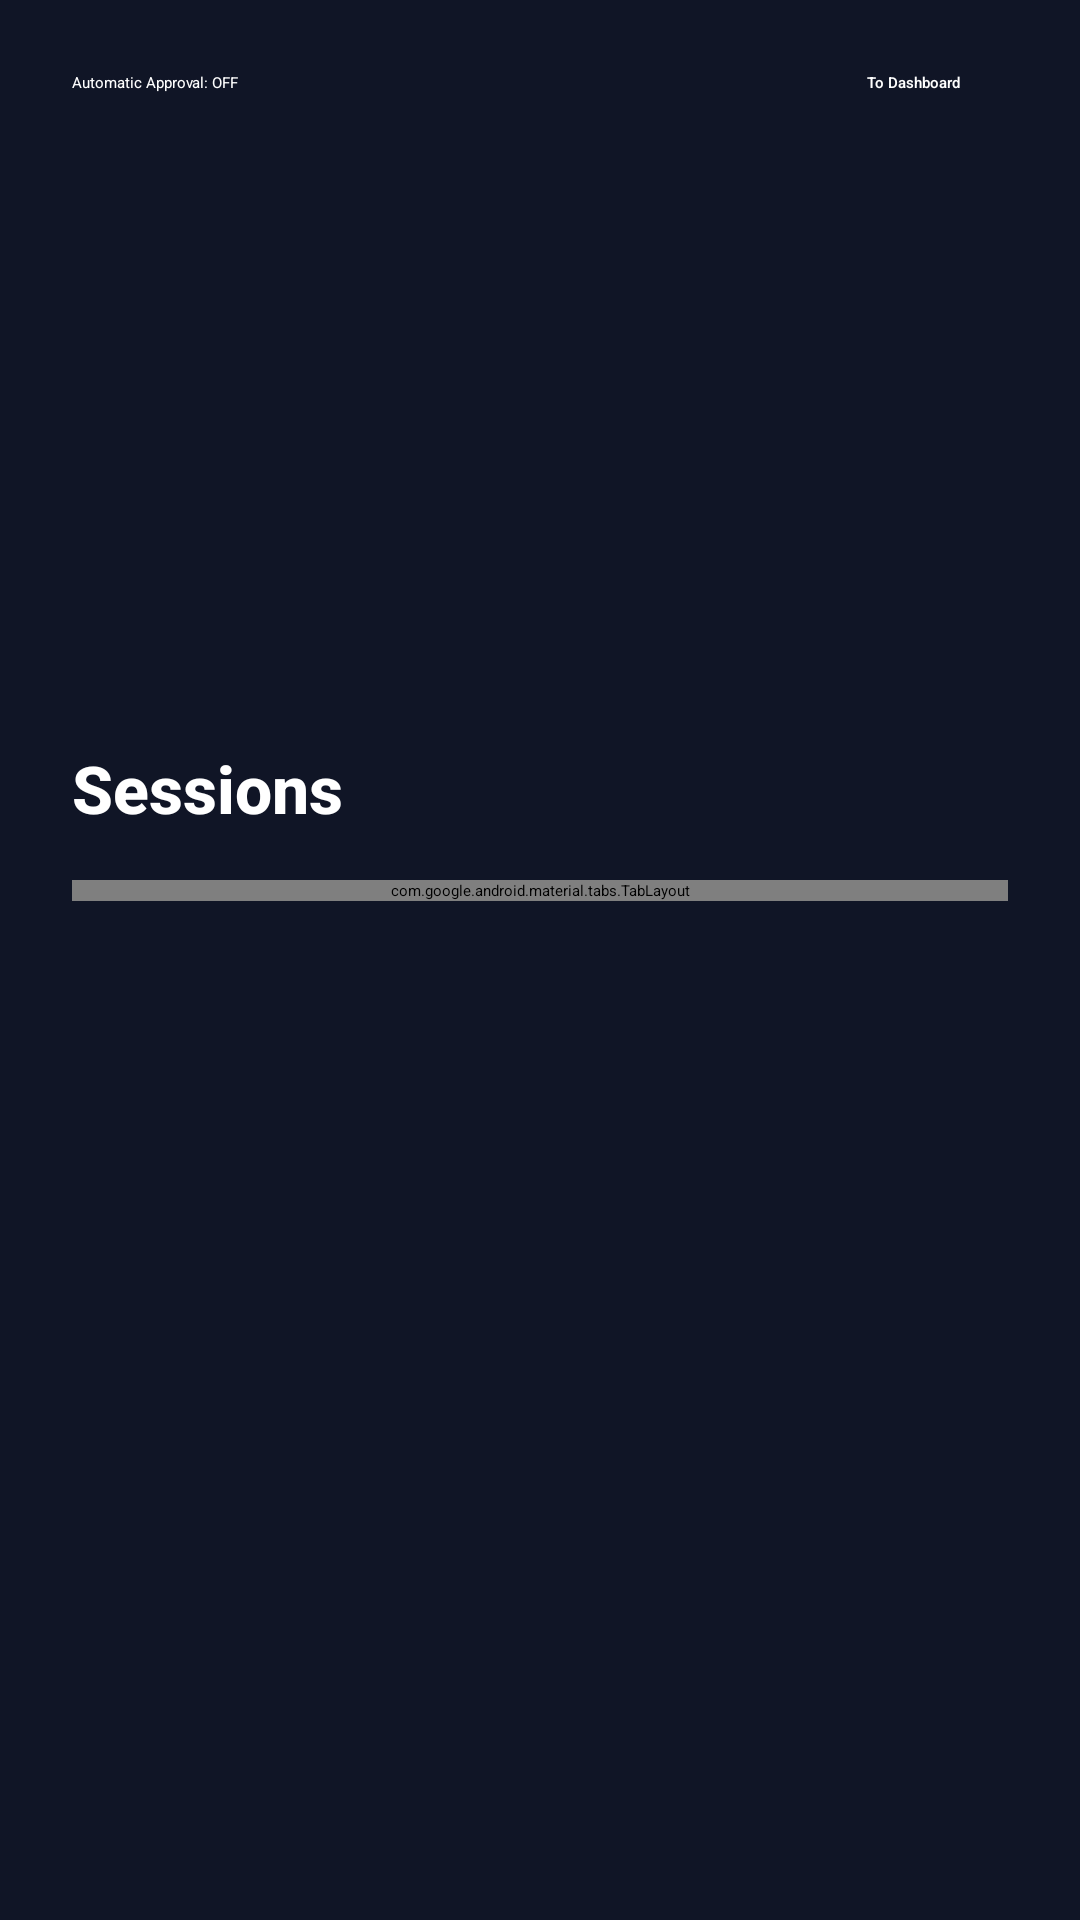

Reconstruct the res/layout file that produces this screen, plus the resources it refers to.
<!-- AndroidManifest.xml: application theme Theme.LoginTest -->
<!-- res/layout/tutor_inbox_fancy.xml -->
<?xml version="1.0" encoding="utf-8"?>
<LinearLayout xmlns:android="http://schemas.android.com/apk/res/android"
    xmlns:app="http://schemas.android.com/apk/res-auto"
    android:layout_width="match_parent"
    android:layout_height="match_parent"
    android:orientation="vertical"
    android:padding="24dp"
    android:background="#101526">

    <LinearLayout
        android:layout_width="match_parent"
        android:layout_height="wrap_content"
        android:orientation="horizontal"
        android:gravity="center_vertical">

        <ToggleButton
            android:id="@+id/toggleBtn"
            android:layout_width="0dp"
            android:layout_height="40dp"
            android:layout_weight="1"
            android:textOn="Automatic Approval: ON"
            android:textOff="Automatic Approval: OFF"
            android:text="Automatic Approval"
            android:textAllCaps="false"
            android:textColor="#FFFFFF"
            android:backgroundTint="#3D7AFD" />

        <Button
            android:id="@+id/tutorInboxToDashBtn"
            android:layout_width="wrap_content"
            android:layout_height="40dp"
            android:text="To Dashboard"
            android:textAllCaps="false"
            android:textColor="#FFFFFF"
            android:fontFamily="sans-serif-medium"
            android:backgroundTint="#FF5C7A"
            android:foreground="?attr/selectableItemBackgroundBorderless"
            android:paddingStart="16dp"
            android:paddingEnd="16dp"
            android:layout_marginStart="12dp" />
    </LinearLayout>

    <ImageView
        android:id="@+id/tutorSessionsLogo"
        android:layout_width="160dp"
        android:layout_height="160dp"
        android:layout_gravity="center_horizontal"
        android:layout_marginTop="16dp"
        android:layout_marginBottom="8dp"
        android:scaleType="fitCenter"
        android:alpha="0.95"
        app:srcCompat="@drawable/logo" />

    <TextView
        android:layout_width="match_parent"
        android:layout_height="wrap_content"
        android:text="Sessions"
        android:textSize="22sp"
        android:textStyle="bold"
        android:fontFamily="sans-serif-medium"
        android:textColor="#FFFFFF"
        android:layout_marginBottom="16dp" />

    <com.google.android.material.tabs.TabLayout
        android:id="@+id/tabLayout"
        android:layout_width="match_parent"
        android:layout_height="wrap_content"
        android:layout_marginBottom="16dp"
        android:background="#151A30"
        app:tabIndicatorColor="#3D7AFD"
        app:tabTextColor="#AAADB8"
        app:tabSelectedTextColor="#FFFFFF">

        <com.google.android.material.tabs.TabItem
            android:layout_width="wrap_content"
            android:layout_height="wrap_content"
            android:text="Past" />

        <com.google.android.material.tabs.TabItem
            android:layout_width="wrap_content"
            android:layout_height="wrap_content"
            android:text="Upcoming" />

        <com.google.android.material.tabs.TabItem
            android:layout_width="wrap_content"
            android:layout_height="wrap_content"
            android:text="Pending" />

        <com.google.android.material.tabs.TabItem
            android:layout_width="wrap_content"
            android:layout_height="wrap_content"
            android:text="Rejected" />
    </com.google.android.material.tabs.TabLayout>

    <ScrollView
        android:layout_width="match_parent"
        android:layout_height="0dp"
        android:layout_weight="1">

        <LinearLayout
            android:id="@+id/tutorCardLayout"
            android:layout_width="match_parent"
            android:layout_height="wrap_content"
            android:orientation="vertical"
            android:padding="8dp" />
    </ScrollView>

</LinearLayout>
<!-- resources referenced by this layout -->
<resources>
  <!-- drawable logo: png bitmap (drawable, 171339 bytes) -->
</resources>
